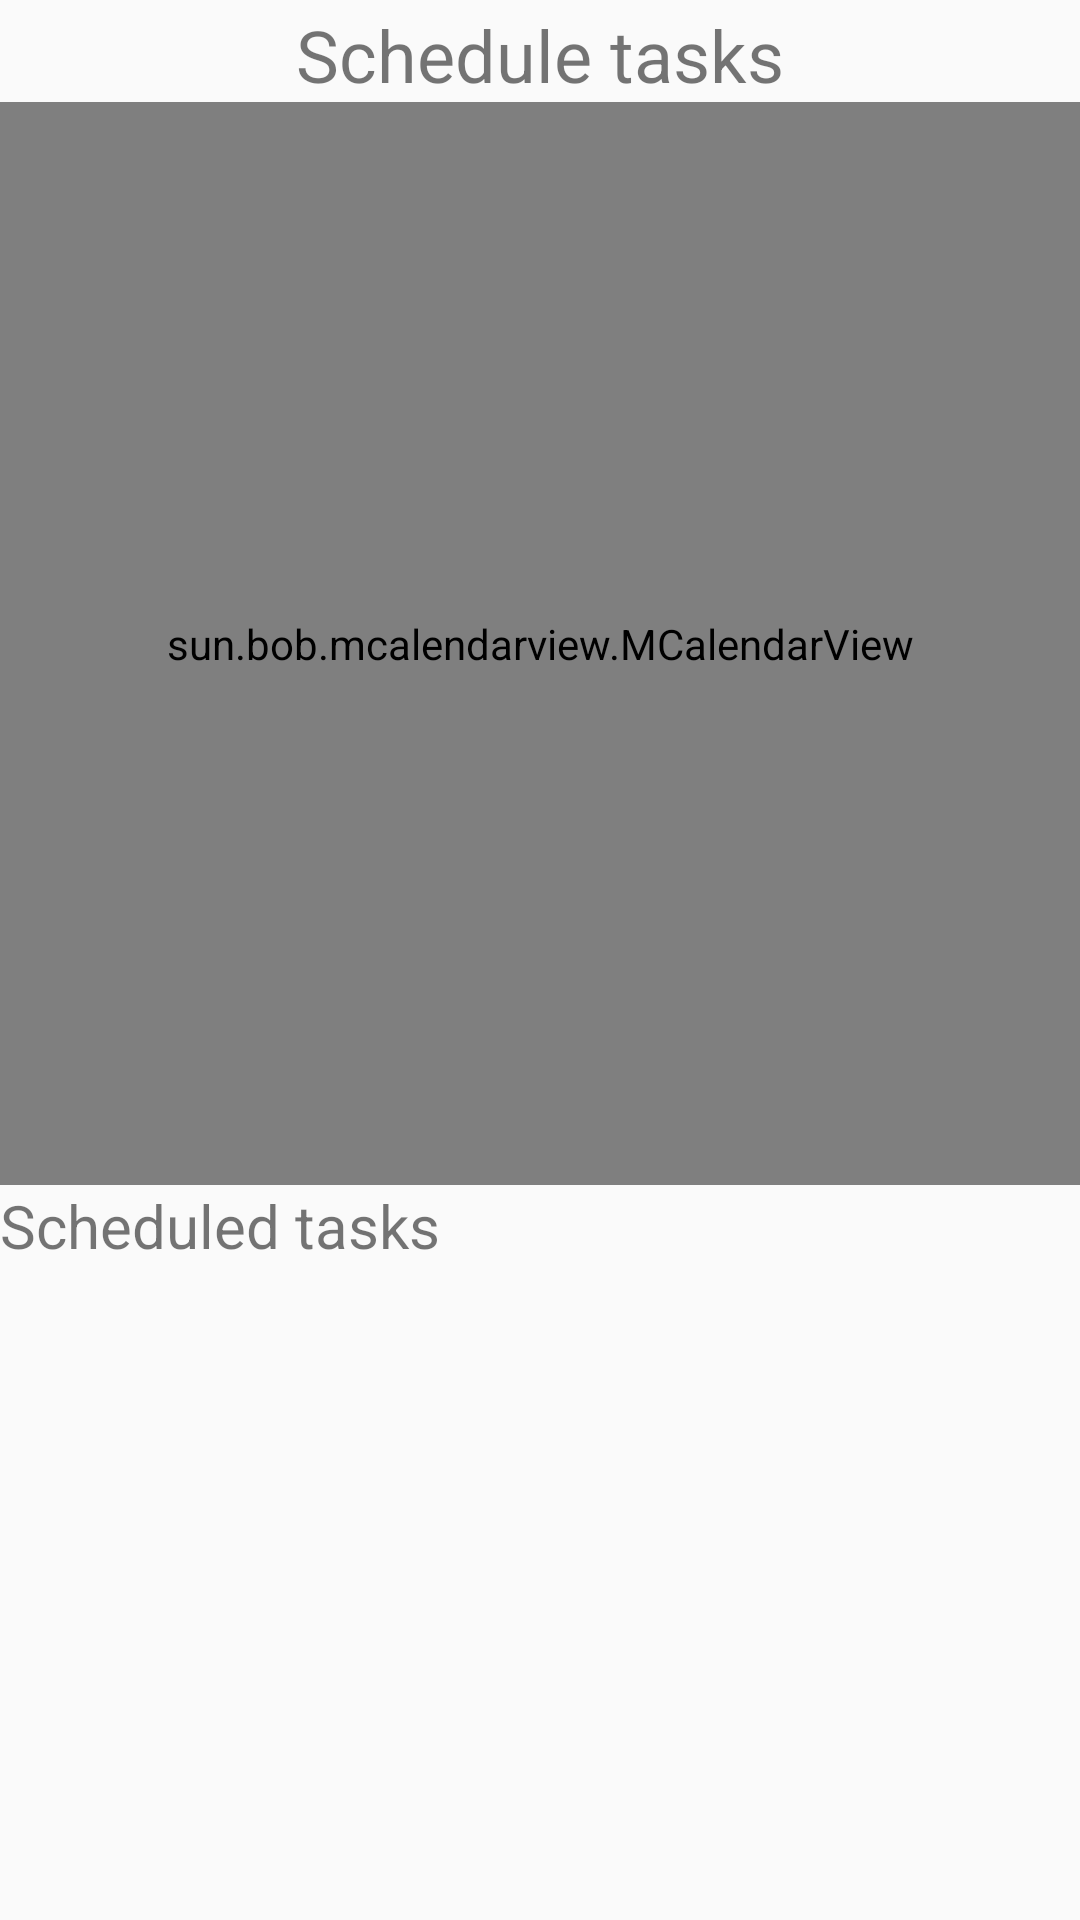

Produce the Android XML layout that renders to this screen, including the resource entries it uses.
<!-- AndroidManifest.xml: application theme AppTheme -->
<!-- res/layout/fragment_schedule.xml -->
<?xml version="1.0" encoding="utf-8"?>
<FrameLayout xmlns:android="http://schemas.android.com/apk/res/android"
    xmlns:tools="http://schemas.android.com/tools"
    android:layout_width="match_parent"
    android:layout_height="match_parent"
    tools:context=".ScheduleFragment">

    <LinearLayout
        android:layout_width="match_parent"
        android:layout_height="match_parent"
        android:orientation="vertical">

        <TextView
            android:id="@+id/viewTask"
            android:layout_width="match_parent"
            android:layout_height="32dp"
            android:layout_marginTop="2dp"
            android:text="@string/Schedule"
            android:textAlignment="center"
            android:textSize="24sp" />


        <sun.bob.mcalendarview.MCalendarView
            android:id="@+id/calendar"
            android:layout_width="match_parent"
            android:layout_height="361dp" />

        <TextView
            android:id="@+id/textST"
            android:layout_width="match_parent"
            android:layout_height="wrap_content"
            android:text="@string/Scheduled_tasks"
            android:textSize="20sp"/>

        <TextView
            android:id="@+id/textViewTks"
            android:layout_width="match_parent"
            android:layout_height="wrap_content"
            android:textSize="18sp"/>

        <TextView
            android:id="@+id/textView"
            android:layout_width="match_parent"
            android:layout_height="wrap_content"
            android:textSize="18sp"/>

    </LinearLayout>

</FrameLayout>
<!-- resources referenced by this layout -->
<resources>
  <string name="Schedule">Schedule tasks</string>
  <string name="Scheduled_tasks">Scheduled tasks</string>
  <style name="AppTheme" parent="Theme.AppCompat.Light.DarkActionBar">
          
          <item name="colorPrimary">@color/white</item>
          <item name="colorPrimaryDark">@color/colorAccent</item>
          <item name="colorAccent">@color/colorAccent</item>
          <item name="titleTextColor">@color/black</item>
          <item name="navigationIcon">@drawable/arrow_back</item>
          <item name="drawerArrowStyle">@drawable/arrow_back </item>
      </style>
  <color name="white">#FFFFFF</color>
  <color name="colorAccent">#1FA4A4</color>
  <color name="black">#000000</color>
  <!-- drawable arrow_back (drawable) -->
  <vector android:height="24dp" android:tint="#1FA4A4"
      android:viewportHeight="24" android:viewportWidth="24"
      android:width="24dp" xmlns:android="http://schemas.android.com/apk/res/android">
      <path android:fillColor="@android:color/white" android:pathData="M20,11H7.83l5.59,-5.59L12,4l-8,8 8,8 1.41,-1.41L7.83,13H20v-2z"/>
  </vector>
</resources>
